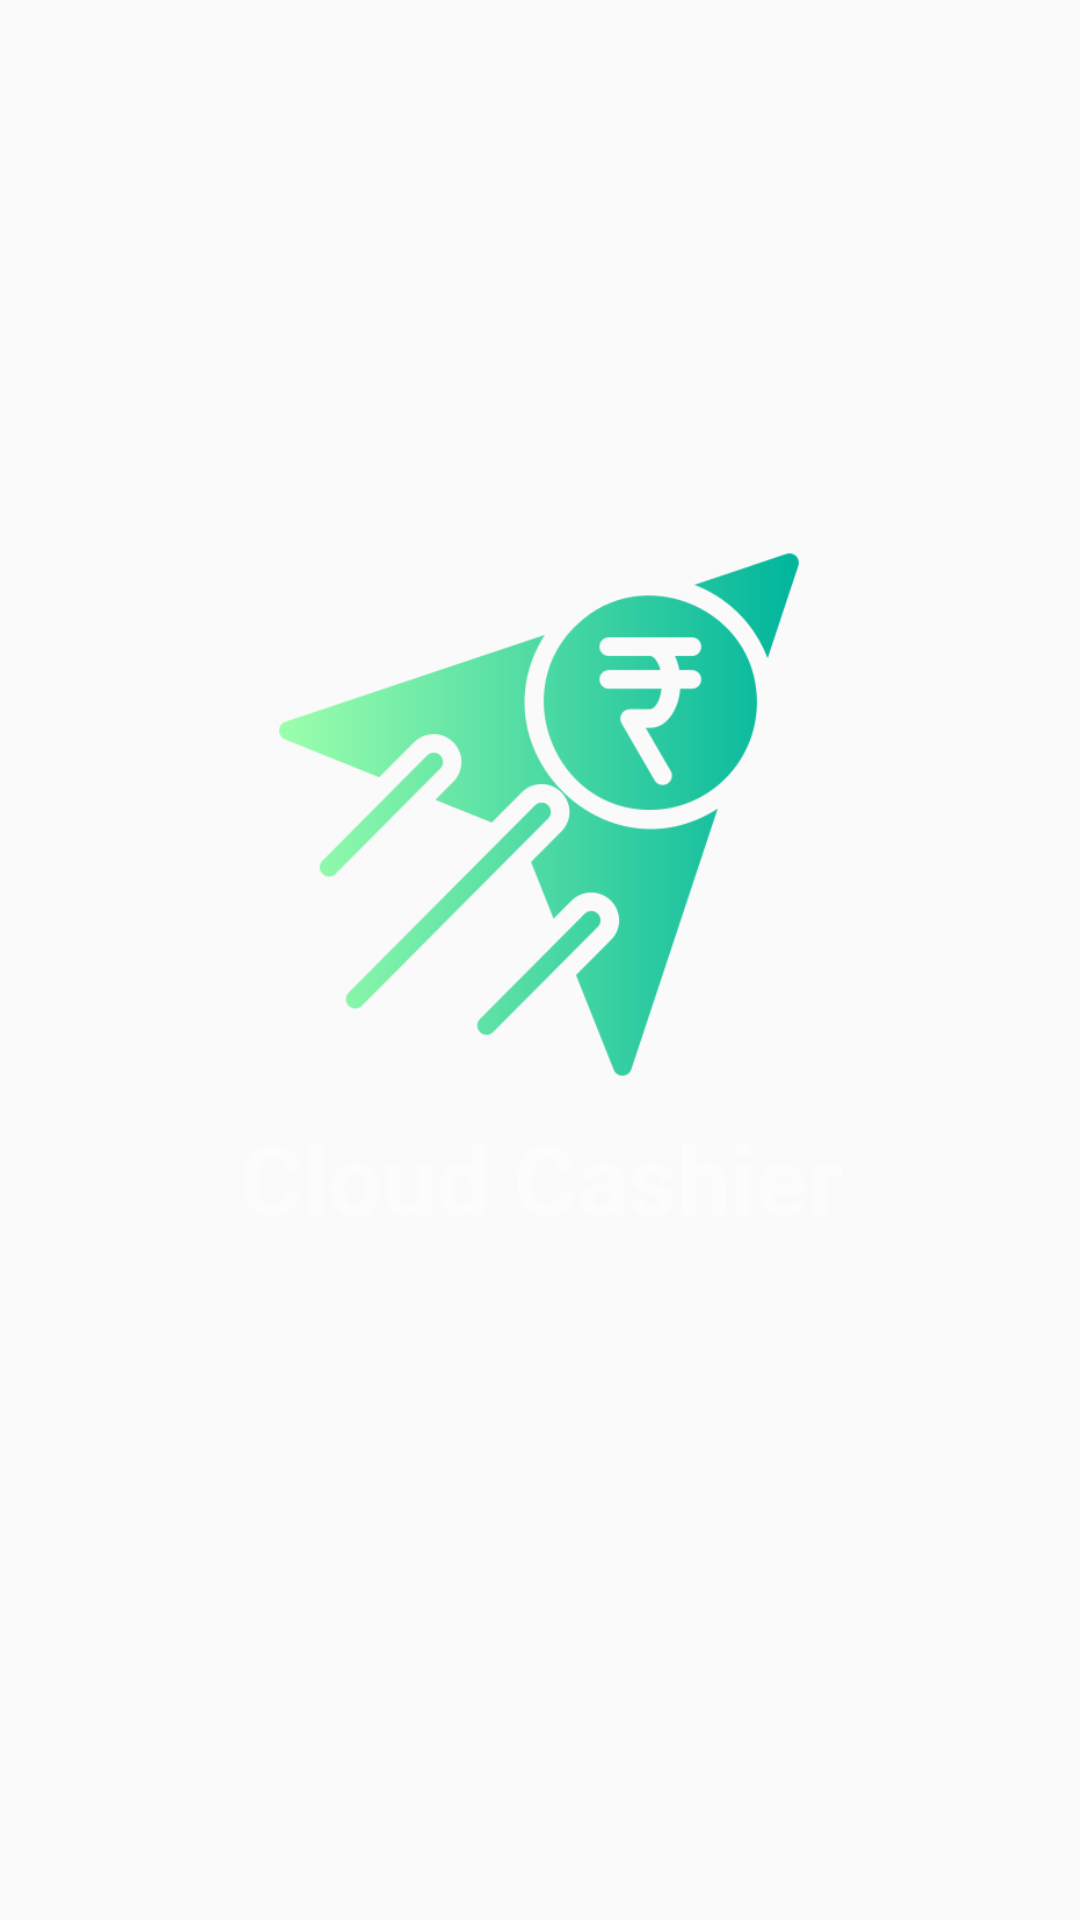

This screen was rendered from an Android layout file. Write that file and the resources it references.
<!-- AndroidManifest.xml: application theme AppTheme -->
<!-- res/layout/activity_splashscreen.xml -->
<?xml version="1.0" encoding="utf-8"?>
<androidx.constraintlayout.widget.ConstraintLayout xmlns:android="http://schemas.android.com/apk/res/android"
    xmlns:app="http://schemas.android.com/apk/res-auto"
    xmlns:tools="http://schemas.android.com/tools"
    android:layout_width="match_parent"
    android:layout_height="match_parent"
    tools:context=".splashscreen"
    android:background="@drawable/good_morning_img">

    <ImageView
        android:id="@+id/imageView2"
        android:layout_width="198dp"
        android:layout_height="199dp"
        android:background="@drawable/logo_transparent"
        app:layout_constraintBottom_toBottomOf="parent"
        app:layout_constraintEnd_toEndOf="parent"
        app:layout_constraintHorizontal_bias="0.497"
        app:layout_constraintStart_toStartOf="parent"
        app:layout_constraintTop_toTopOf="parent"
        app:layout_constraintVertical_bias="0.39" />

    <TextView
        android:id="@+id/textView2"
        android:layout_width="wrap_content"
        android:layout_height="wrap_content"
        android:text="Cloud Cashier"
        android:textColor="@color/contentBodyColor"
        android:textColorHighlight="@color/contentTextColor"
        android:textSize="32sp"
        android:textStyle="bold"
        app:layout_constraintBottom_toBottomOf="parent"
        app:layout_constraintEnd_toEndOf="parent"
        app:layout_constraintHorizontal_bias="0.504"
        app:layout_constraintStart_toStartOf="parent"
        app:layout_constraintTop_toBottomOf="@+id/imageView2"
        app:layout_constraintVertical_bias="0.0" />


</androidx.constraintlayout.widget.ConstraintLayout>
<!-- resources referenced by this layout -->
<resources>
  <color name="contentBodyColor">#FCFCFC</color>
  <color name="contentTextColor">#020000</color>
  <!-- drawable logo_transparent: png bitmap (drawable, 26753 bytes) -->
  <style name="AppTheme" parent="Theme.AppCompat.Light.DarkActionBar">
          
          <item name="colorPrimary">@color/colorPrimary</item>
          <item name="colorPrimaryDark">@color/colorPrimaryDark</item>
          <item name="colorAccent">@color/colorAccent</item>
      </style>
  <color name="colorPrimary">#FCFCFC</color>
  <color name="colorPrimaryDark">#2A2E43</color>
  <color name="colorAccent">#FF402D</color>
</resources>
